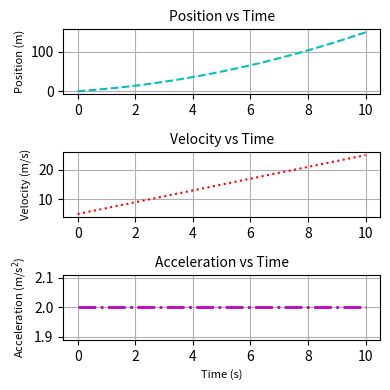

This figure's Python source:
import numpy as np
from matplotlib import pyplot as plt

# Parameters
u = 5
a = 2
t = np.linspace(0, 10, 100)

# Kinematic Equations
s = (u * t) + (0.5 * a * t**2)
v = u + (a * t)
a_values = a * np.ones_like(t)
s_final = s[-1]
print(f"Displacement at t=10 seconds: {s_final:.2f} meters")

# Plotting Data
plt.figure(figsize=(4, 4))

plt.subplot(3, 1, 1)
plt.plot(t, s, '--c')
plt.title('Position vs Time', fontsize=10)
plt.ylabel('Position (m)', fontsize=8)
plt.grid(True)

plt.subplot(3, 1, 2)
plt.plot(t, v, ':r')
plt.title('Velocity vs Time', fontsize=10)
plt.ylabel('Velocity (m/s)', fontsize=8)
plt.grid(True)

plt.subplot(3, 1, 3)
plt.plot(t, a_values, '-.m', linewidth=2)
plt.title('Acceleration vs Time', fontsize=10)
plt.xlabel('Time (s)', fontsize=8)
plt.ylabel('Acceleration (m/s$^2$)', fontsize=8)
plt.grid(True)

plt.tight_layout()
plt.show()
